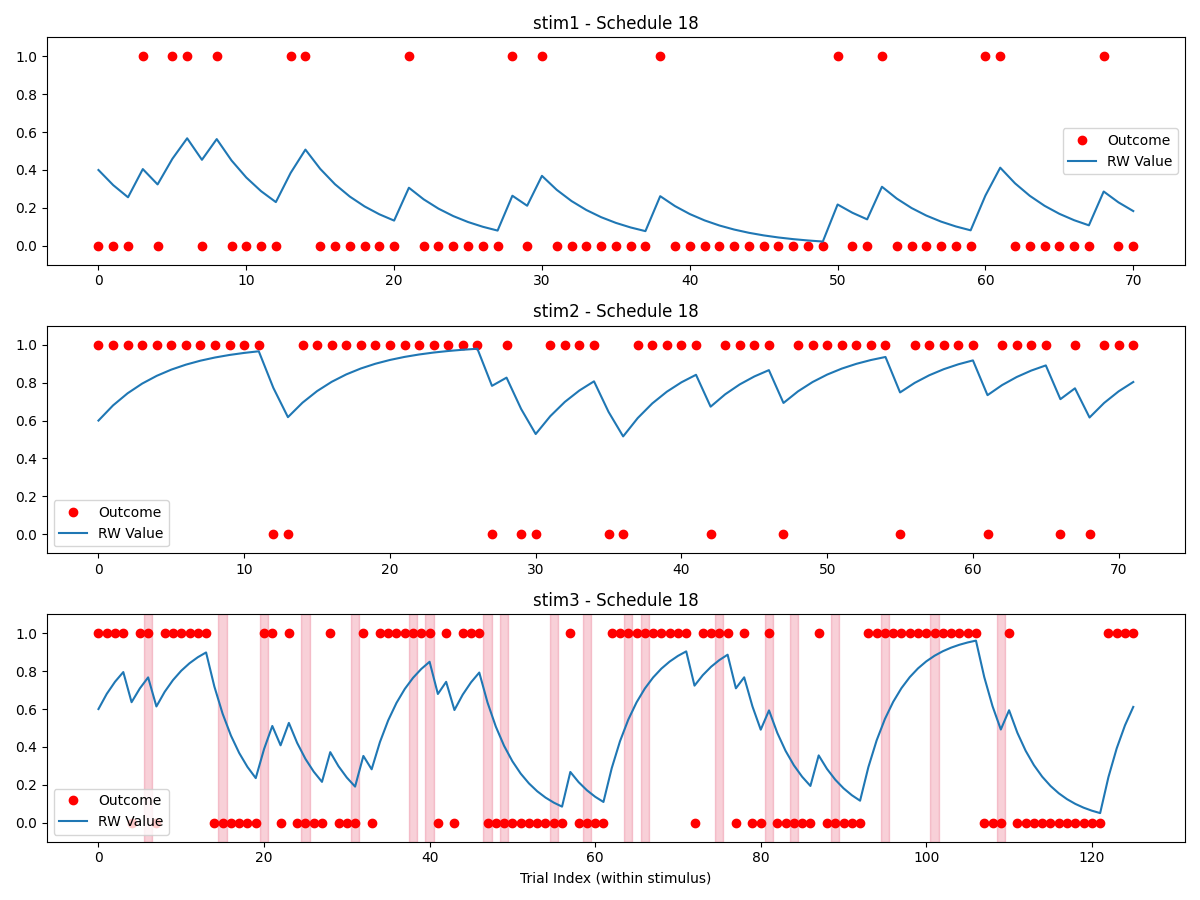

The data file committed next to this chart (first rows):
stimulus, outcome, ISI, ITI, stim3_state, reversal, trial_type, expectedness, trial_since_reversal, sigma_switch, reinforcement_low, reinforcement_high, stim1_pct, stim2_pct, stim3_pct, alpha, no_decisions_per_type, oddball_cutoff
stim2, 1, 2384, 2770, high, , rating, regular, , 2, 0.2, 0.8, 0.25, 0.25, 0.5, 0.2, 4, 6
stim3, 1, 2451, 2444, high, 0, rating, regular, 2, 2, 0.2, 0.8, 0.25, 0.25, 0.5, 0.2, 4, 6
stim1, 0, 2507, 3009, low, , rating, regular, , 2, 0.2, 0.8, 0.25, 0.25, 0.5, 0.2, 4, 6
stim3, 1, 2304, 2566, high, 0, rating, regular, 3, 2, 0.2, 0.8, 0.25, 0.25, 0.5, 0.2, 4, 6
stim2, 1, 2203, 2298, high, , rating, regular, , 2, 0.2, 0.8, 0.25, 0.25, 0.5, 0.2, 4, 6
stim1, 0, 2819, 2613, low, , rating, regular, , 2, 0.2, 0.8, 0.25, 0.25, 0.5, 0.2, 4, 6
stim2, 1, 2327, 2351, high, , rating, regular, , 2, 0.2, 0.8, 0.25, 0.25, 0.5, 0.2, 4, 6
stim3, 1, 2286, 2766, high, 0, rating, regular, 4, 2, 0.2, 0.8, 0.25, 0.25, 0.5, 0.2, 4, 6
stim3, 1, 2821, 2354, high, 0, rating, regular, 5, 2, 0.2, 0.8, 0.25, 0.25, 0.5, 0.2, 4, 6
stim3, 0, 2338, 2624, high, 0, rating, oddball, 6, 2, 0.2, 0.8, 0.25, 0.25, 0.5, 0.2, 4, 6
stim1, 0, 2172, 2643, low, , rating, regular, , 2, 0.2, 0.8, 0.25, 0.25, 0.5, 0.2, 4, 6
stim2, 1, 2253, 2420, high, , rating, regular, , 2, 0.2, 0.8, 0.25, 0.25, 0.5, 0.2, 4, 6
stim1, 1, 2906, 2553, low, , rating, oddball, , 2, 0.2, 0.8, 0.25, 0.25, 0.5, 0.2, 4, 6
stim2, 1, 2196, 2593, high, , rating, regular, , 2, 0.2, 0.8, 0.25, 0.25, 0.5, 0.2, 4, 6
stim3, 1, 2704, 2614, high, 0, rating, regular, 7, 2, 0.2, 0.8, 0.25, 0.25, 0.5, 0.2, 4, 6
stim1, 0, 2703, 2106, low, , rating, regular, , 2, 0.2, 0.8, 0.25, 0.25, 0.5, 0.2, 4, 6
DECISION_stim1_vs_stim2_, , , , , , decision, , , 2, 0.2, 0.8, 0.25, 0.25, 0.5, 0.2, 4, 6
stim3, 1, 2725, 2570, high, 0, rating, regular, 8, 2, 0.2, 0.8, 0.25, 0.25, 0.5, 0.2, 4, 6
stim2, 1, 2869, 2417, high, , rating, regular, , 2, 0.2, 0.8, 0.25, 0.25, 0.5, 0.2, 4, 6
stim1, 1, 2195, 2329, low, , rating, oddball, , 2, 0.2, 0.8, 0.25, 0.25, 0.5, 0.2, 4, 6
stim3, 0, 2247, 2413, high, 0, rating, oddball, 9, 2, 0.2, 0.8, 0.25, 0.25, 0.5, 0.2, 4, 6
stim3, 1, 2282, 2934, high, 0, rating, regular, 10, 2, 0.2, 0.8, 0.25, 0.25, 0.5, 0.2, 4, 6
stim1, 1, 2237, 2345, low, , rating, oddball, , 2, 0.2, 0.8, 0.25, 0.25, 0.5, 0.2, 4, 6
stim3, 1, 2274, 2719, high, 0, rating, regular, 11, 2, 0.2, 0.8, 0.25, 0.25, 0.5, 0.2, 4, 6
stim3, 1, 2784, 2342, high, 0, rating, regular, 12, 2, 0.2, 0.8, 0.25, 0.25, 0.5, 0.2, 4, 6
stim2, 1, 2739, 2539, high, , rating, regular, , 2, 0.2, 0.8, 0.25, 0.25, 0.5, 0.2, 4, 6
stim3, 1, 2441, 2610, high, 0, rating, regular, 13, 2, 0.2, 0.8, 0.25, 0.25, 0.5, 0.2, 4, 6
stim1, 0, 2718, 2739, low, , rating, regular, , 2, 0.2, 0.8, 0.25, 0.25, 0.5, 0.2, 4, 6
stim2, 1, 2215, 2475, high, , rating, regular, , 2, 0.2, 0.8, 0.25, 0.25, 0.5, 0.2, 4, 6
stim3, 1, 2546, 2412, high, 0, rating, regular, 14, 2, 0.2, 0.8, 0.25, 0.25, 0.5, 0.2, 4, 6
stim1, 1, 2500, 2451, low, , rating, oddball, , 2, 0.2, 0.8, 0.25, 0.25, 0.5, 0.2, 4, 6
stim2, 1, 3329, 2335, high, , rating, regular, , 2, 0.2, 0.8, 0.25, 0.25, 0.5, 0.2, 4, 6
stim3, 1, 2471, 2752, high, 0, rating, regular, 15, 2, 0.2, 0.8, 0.25, 0.25, 0.5, 0.2, 4, 6
stim3, 0, 2854, 2383, low, 1, rating, regular, 1, 2, 0.2, 0.8, 0.25, 0.25, 0.5, 0.2, 4, 6
stim2, 1, 2629, 2602, high, , rating, regular, , 2, 0.2, 0.8, 0.25, 0.25, 0.5, 0.2, 4, 6
DECISION_stim1_vs_stim2_, , , , , , decision, , , 2, 0.2, 0.8, 0.25, 0.25, 0.5, 0.2, 4, 6
stim3, 0, 2703, 2431, low, 1, rating, regular, 2, 2, 0.2, 0.8, 0.25, 0.25, 0.5, 0.2, 4, 6
stim3, 0, 2527, 2345, low, 1, rating, regular, 3, 2, 0.2, 0.8, 0.25, 0.25, 0.5, 0.2, 4, 6
stim1, 0, 2163, 2474, low, , rating, regular, , 2, 0.2, 0.8, 0.25, 0.25, 0.5, 0.2, 4, 6
stim2, 1, 2461, 2420, high, , rating, regular, , 2, 0.2, 0.8, 0.25, 0.25, 0.5, 0.2, 4, 6
stim3, 0, 2553, 2658, low, 1, rating, regular, 4, 2, 0.2, 0.8, 0.25, 0.25, 0.5, 0.2, 4, 6
stim3, 0, 2425, 2921, low, 1, rating, regular, 5, 2, 0.2, 0.8, 0.25, 0.25, 0.5, 0.2, 4, 6
stim3, 0, 2746, 2347, low, 1, rating, regular, 6, 2, 0.2, 0.8, 0.25, 0.25, 0.5, 0.2, 4, 6
stim1, 0, 2110, 2300, low, , rating, regular, , 2, 0.2, 0.8, 0.25, 0.25, 0.5, 0.2, 4, 6
stim1, 0, 2885, 2278, low, , rating, regular, , 2, 0.2, 0.8, 0.25, 0.25, 0.5, 0.2, 4, 6
stim3, 1, 2670, 2640, low, 1, rating, oddball, 7, 2, 0.2, 0.8, 0.25, 0.25, 0.5, 0.2, 4, 6
DECISION_stim1_vs_stim2_, , , , , , decision, , , 2, 0.2, 0.8, 0.25, 0.25, 0.5, 0.2, 4, 6
stim3, 1, 2336, 2891, low, 1, rating, oddball, 8, 2, 0.2, 0.8, 0.25, 0.25, 0.5, 0.2, 4, 6
stim3, 0, 2512, 2527, low, 1, rating, regular, 9, 2, 0.2, 0.8, 0.25, 0.25, 0.5, 0.2, 4, 6
stim2, 1, 2761, 2456, high, , rating, regular, , 2, 0.2, 0.8, 0.25, 0.25, 0.5, 0.2, 4, 6
stim3, 1, 2652, 1941, low, 1, rating, oddball, 10, 2, 0.2, 0.8, 0.25, 0.25, 0.5, 0.2, 4, 6
stim1, 0, 2516, 2748, low, , rating, regular, , 2, 0.2, 0.8, 0.25, 0.25, 0.5, 0.2, 4, 6
stim3, 0, 2703, 2528, low, 1, rating, regular, 11, 2, 0.2, 0.8, 0.25, 0.25, 0.5, 0.2, 4, 6
stim3, 0, 2481, 2356, low, 1, rating, regular, 12, 2, 0.2, 0.8, 0.25, 0.25, 0.5, 0.2, 4, 6
DECISION_stim1_vs_stim2_, , , , , , decision, , , 2, 0.2, 0.8, 0.25, 0.25, 0.5, 0.2, 4, 6
stim3, 0, 2270, 2374, low, 1, rating, regular, 13, 2, 0.2, 0.8, 0.25, 0.25, 0.5, 0.2, 4, 6
stim2, 0, 2482, 2696, high, , rating, oddball, , 2, 0.2, 0.8, 0.25, 0.25, 0.5, 0.2, 4, 6
stim1, 1, 2493, 2445, low, , rating, oddball, , 2, 0.2, 0.8, 0.25, 0.25, 0.5, 0.2, 4, 6
stim3, 0, 2521, 2408, low, 1, rating, regular, 14, 2, 0.2, 0.8, 0.25, 0.25, 0.5, 0.2, 4, 6
stim3, 1, 2668, 2545, low, 1, rating, oddball, 15, 2, 0.2, 0.8, 0.25, 0.25, 0.5, 0.2, 4, 6
... 229 more rows
